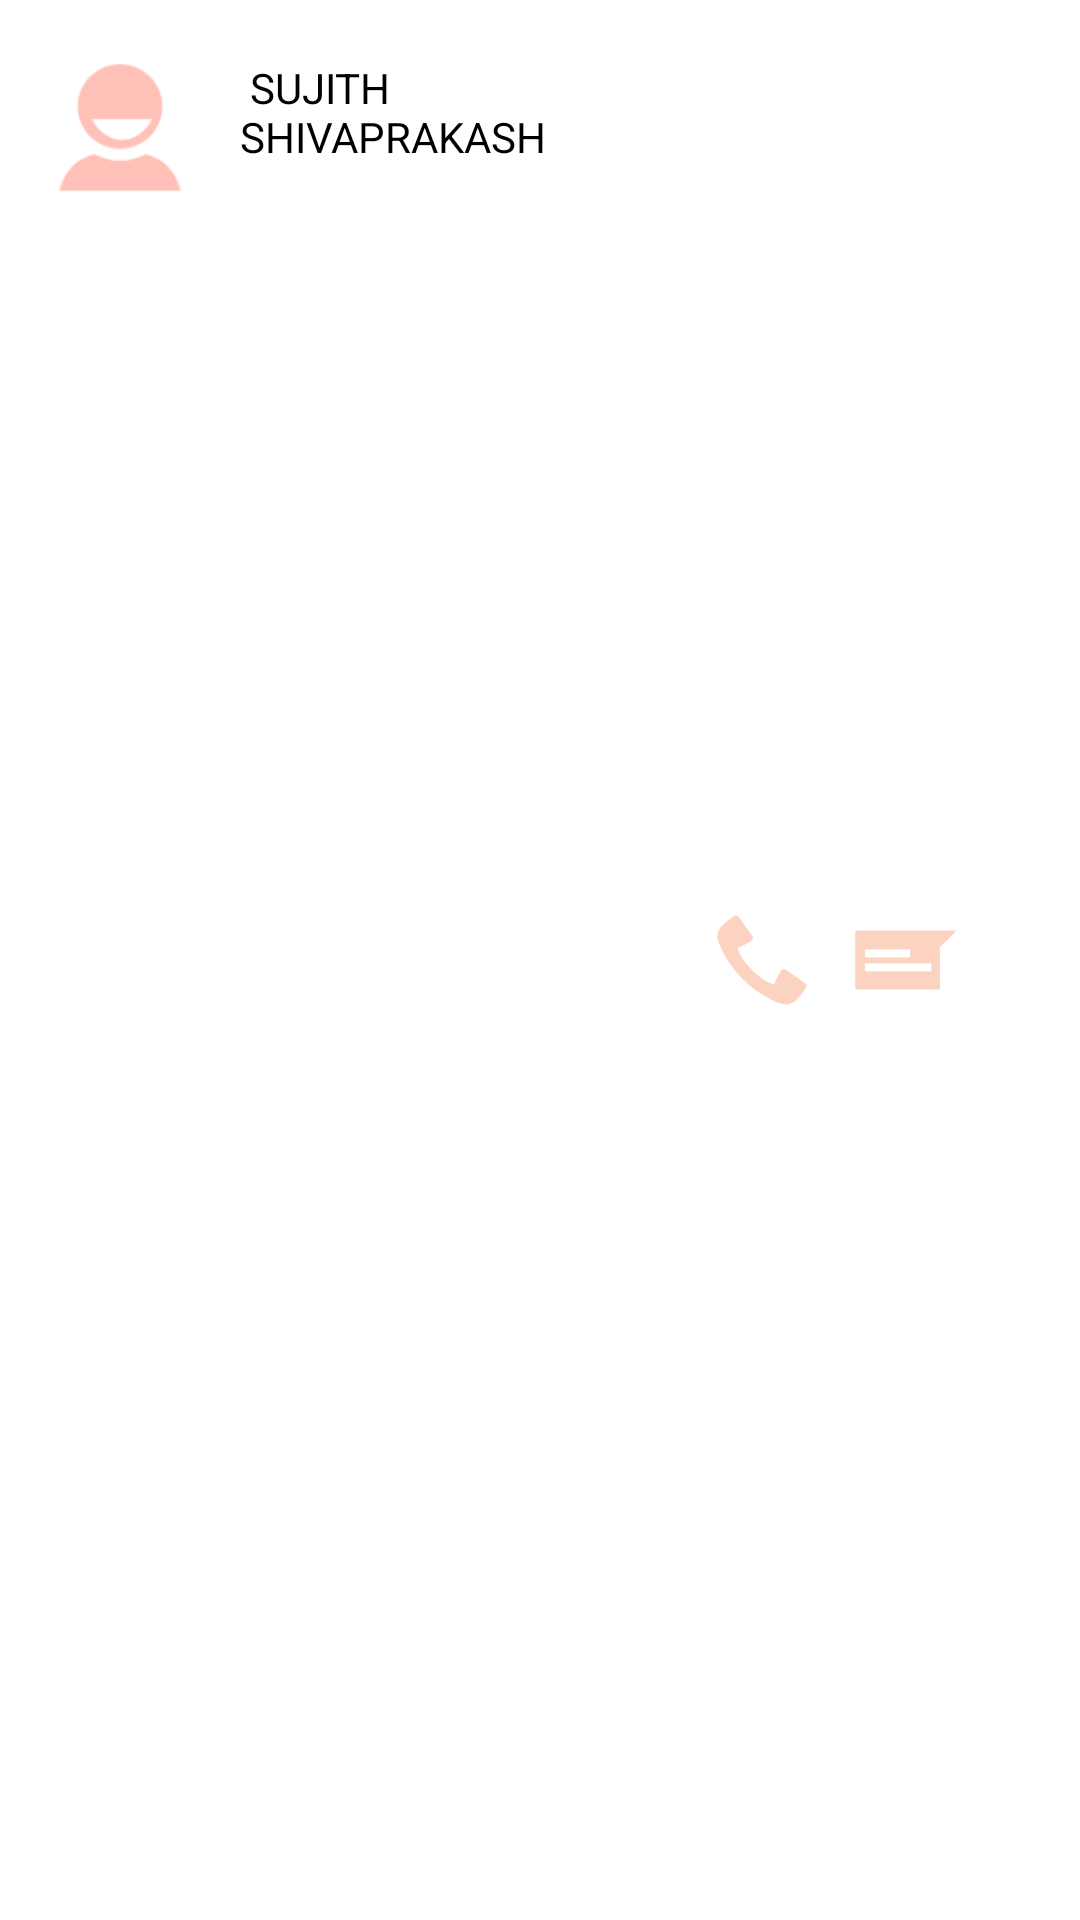

Here is an Android app screen rendered from its layout file. Give the layout XML and the strings, colors and styles it references.
<!-- AndroidManifest.xml: application theme MyMaterialTheme -->
<!-- res/layout/helper_list_item.xml -->
<?xml version="1.0" encoding="utf-8"?>
<RelativeLayout xmlns:android="http://schemas.android.com/apk/res/android"
    android:orientation="vertical" android:layout_width="match_parent"
    android:layout_height="70dp"
    android:background="#FFFFFF">


    <ImageView
        android:id="@+id/contact_image"
        android:layout_width="80dp"
        android:layout_height="85dp"
        android:layout_alignParentLeft="true"
        android:src="@mipmap/contact_image"
        android:layout_alignParentTop="true"
        android:layout_alignWithParentIfMissing="false" />

    <TextView
        android:id="@+id/contact_name"
        android:layout_width="150dp"
        android:layout_height="75dp"
        android:gravity="center_vertical"
        android:text=" SUJITH SHIVAPRAKASH"
        android:layout_toRightOf="@+id/contact_image"
        android:textColor="#000000" />
    <TextView
        android:id="@+id/phone_number"
        android:layout_width="150dp"
        android:layout_height="75dp"
        android:gravity="center_vertical"

        android:visibility="gone"
        android:textColor="#000000" />

    <ImageButton
        android:id="@+id/phone"
        android:layout_width="wrap_content"
        android:layout_height="wrap_content"
        android:src="@mipmap/phone_icon"
        android:background="#ffffff"
        android:layout_centerVertical="true"
        android:layout_toRightOf="@+id/contact_name"
        android:layout_toEndOf="@+id/contact_name" />

    <ImageButton
        android:id="@+id/message"
        android:layout_width="wrap_content"
        android:layout_height="wrap_content"
        android:src="@mipmap/message_icon"
        android:background="#ffffff"
        android:layout_centerVertical="true"
        android:layout_toRightOf="@+id/phone"
        android:layout_toEndOf="@+id/phone"
        android:outlineProvider="none"
        android:nestedScrollingEnabled="false"
        android:cropToPadding="true"
        android:adjustViewBounds="false" />


</RelativeLayout>
<!-- resources referenced by this layout -->
<resources>
  <!-- mipmap contact_image: png bitmap (mipmap-hdpi, 810 bytes) -->
  <!-- mipmap message_icon: png bitmap (mipmap-hdpi, 299 bytes) -->
  <!-- mipmap phone_icon: png bitmap (mipmap-hdpi, 878 bytes) -->
  <style name="MyMaterialTheme" parent="MyMaterialTheme.Base">
  
      </style>
  <style name="MyMaterialTheme.Base" parent="Theme.AppCompat.Light.DarkActionBar">
          <item name="windowNoTitle">true</item>
          <item name="windowActionBar">false</item>
          <item name="colorPrimary">@color/colorPrimary</item>
          <item name="colorPrimaryDark">@color/colorPrimaryDark</item>
          <item name="colorAccent">@color/navigationBarColor</item>
      </style>
  <color name="colorPrimary">#FF7D69</color>
  <color name="colorPrimaryDark">#FF7D69</color>
  <color name="navigationBarColor">#000000</color>
</resources>
